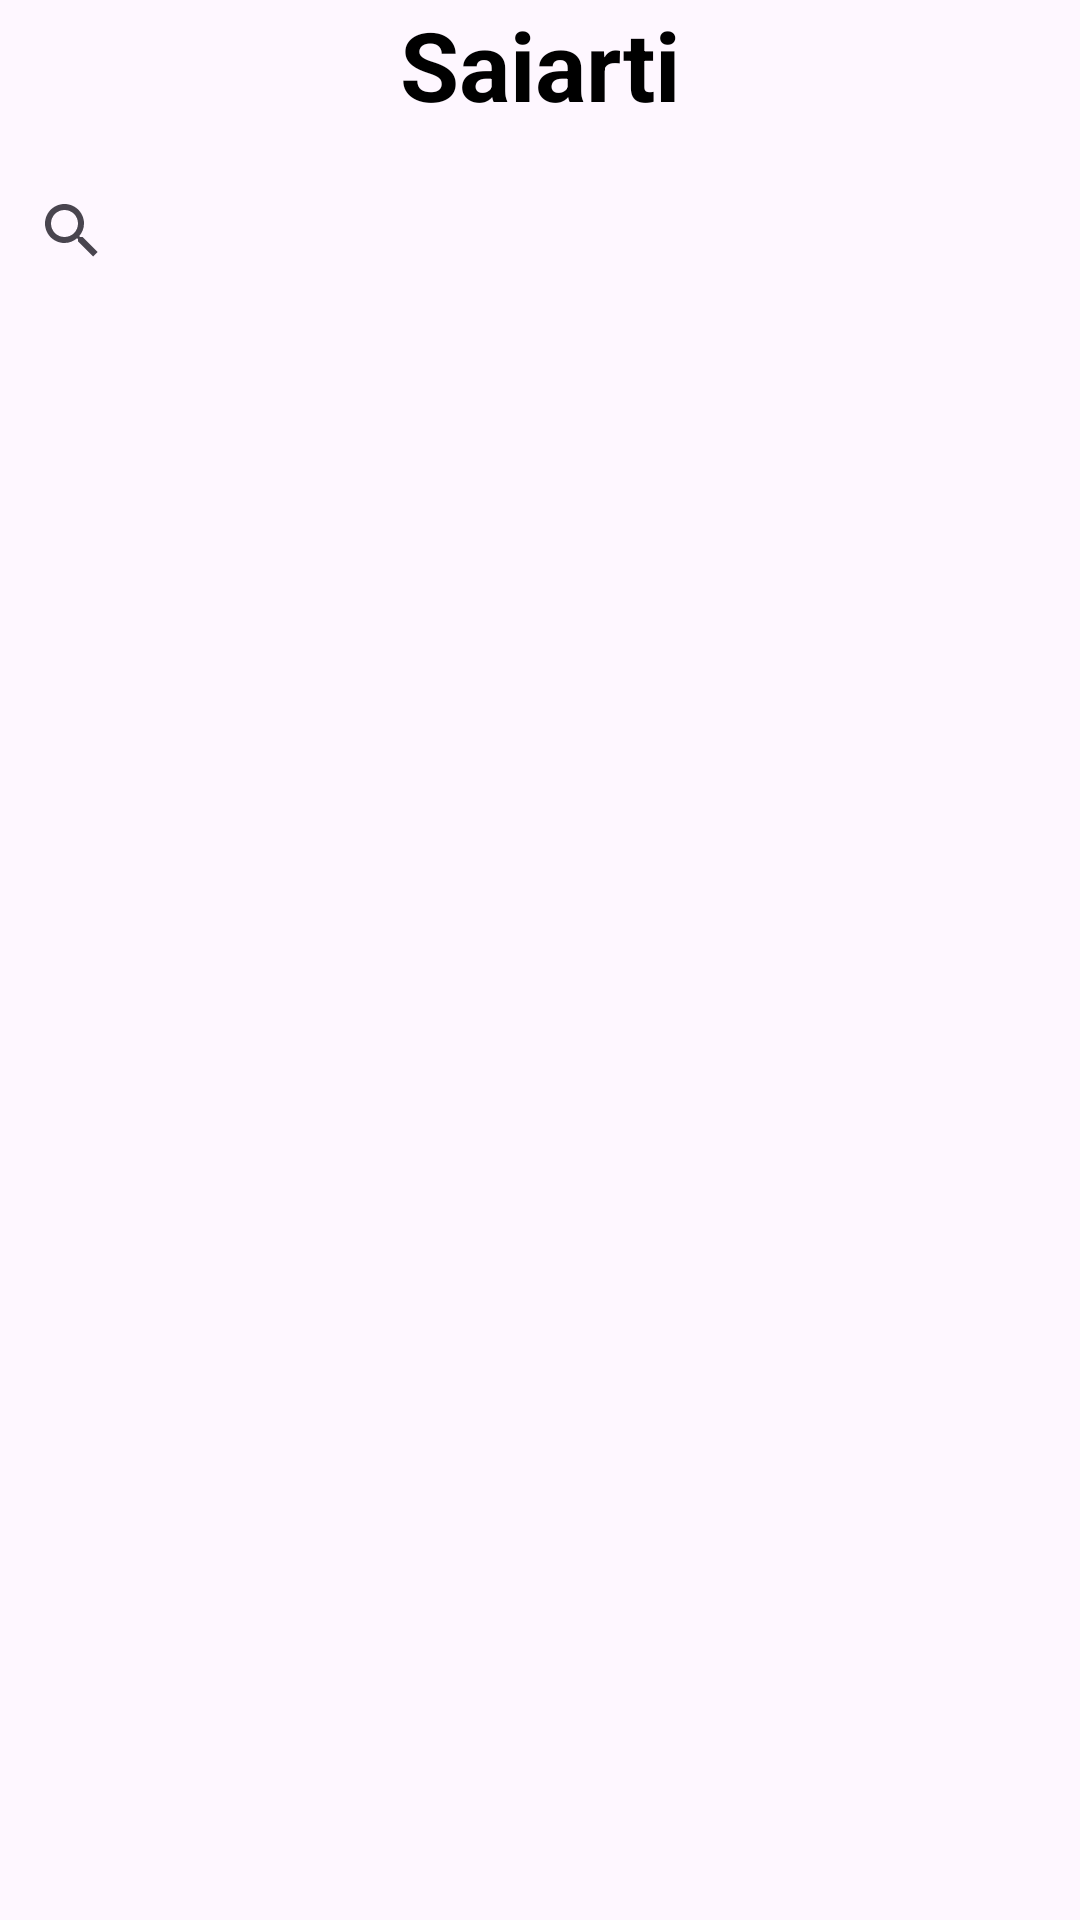

Here is an Android app screen rendered from its layout file. Give the layout XML and the strings, colors and styles it references.
<!-- AndroidManifest.xml: application theme Theme.Saiarti -->
<!-- res/layout/activity_main2.xml -->
<?xml version="1.0" encoding="utf-8"?>
<LinearLayout xmlns:app="http://schemas.android.com/apk/res-auto"
    android:id="@+id/main"
    android:layout_width="match_parent"
    android:layout_height="match_parent"
    android:orientation="vertical"
    xmlns:android="http://schemas.android.com/apk/res/android">

    <TextView
        android:id="@+id/appName"
        android:layout_width="match_parent"
        android:layout_height="wrap_content"
        android:gravity="center"
        android:text="@string/appName"
        android:textSize="32sp"
        android:textColor="@color/black"
        android:textStyle="bold"
        android:layout_marginBottom="10dp"
        />

    <LinearLayout
        android:id="@+id/linearLayout"
        android:layout_width="match_parent"
        android:layout_height="wrap_content"
        android:orientation="horizontal">

        <SearchView
            android:id="@+id/searchBar"
            android:layout_width="350dp"
            android:layout_height="wrap_content"/>

        <Button
            android:id="@+id/cart"
            android:layout_width="wrap_content"
            android:layout_height="match_parent"
            android:gravity="center"
            app:icon="@drawable/cart"
            android:layout_marginEnd="10dp"
            app:iconGravity="start"
            />
    </LinearLayout>


    <androidx.recyclerview.widget.RecyclerView
        android:id="@+id/recyclerView"
        android:layout_width="match_parent"
        android:layout_height="match_parent" />

</LinearLayout>
<!-- resources referenced by this layout -->
<resources>
  <!-- drawable cart: png bitmap (drawable, 23167 bytes) -->
  <string name="appName">Saiarti</string>
  <style name="Theme.Saiarti" parent="Base.Theme.Saiarti" />
  <style name="Base.Theme.Saiarti" parent="Theme.Material3.DayNight.NoActionBar">
          
          
      </style>
  <!-- not gathered from this repository: default colours our renderer supplied (Android Studio template values) -->
  <color name="black">#FF000000</color>
</resources>
